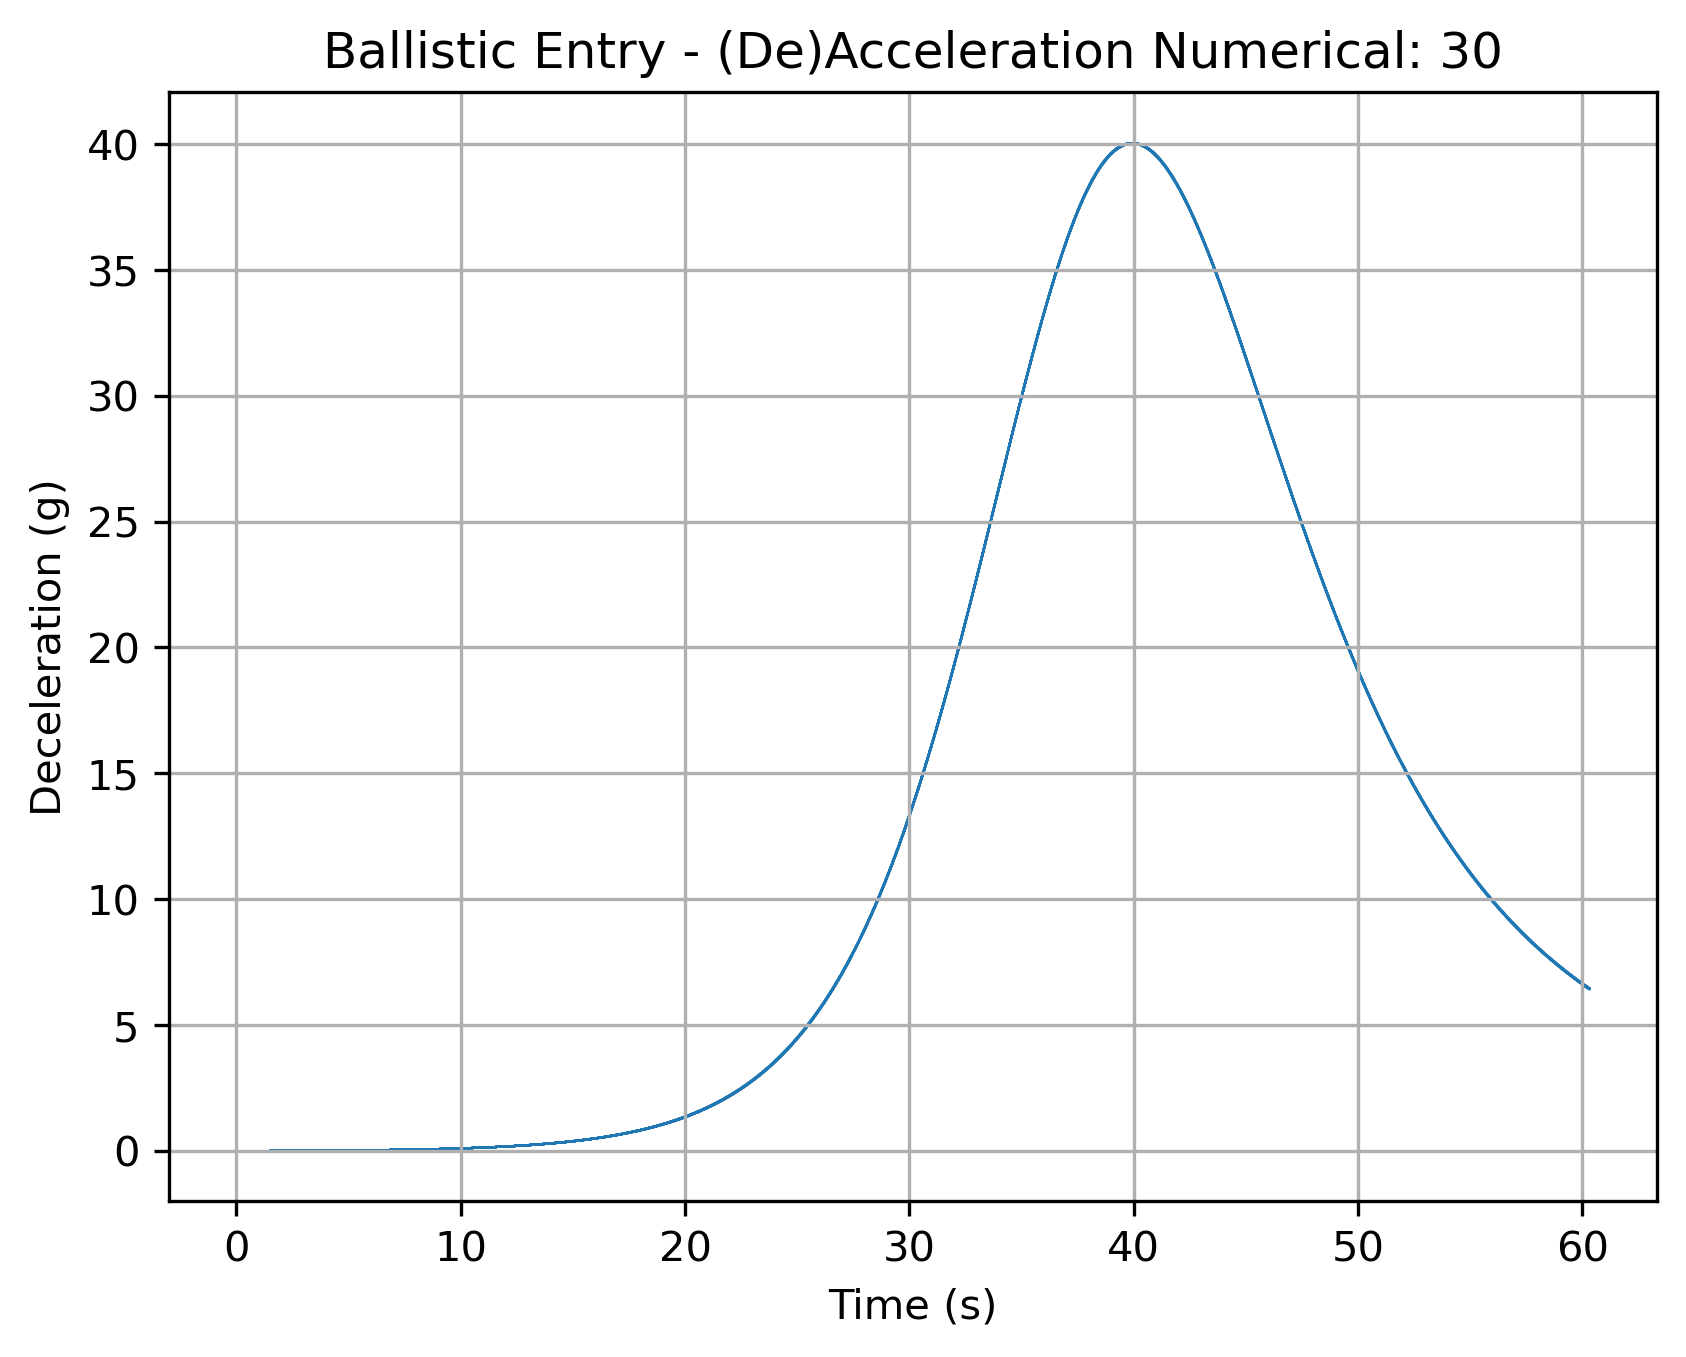

The data file committed next to this chart (first rows):
TimeMS, Acc
0.0, 0.008027
0.001, 0.008029
0.002, 0.008032
0.003, 0.008034
0.004, 0.008037
0.005, 0.008039
0.006, 0.008042
0.007, 0.008044
0.008, 0.008047
0.009, 0.008049
0.01, 0.008052
0.011, 0.008054
0.012, 0.008056
0.013, 0.008059
0.014, 0.008062
0.015, 0.008064
0.016, 0.008067
0.017, 0.008069
0.018, 0.008072
0.019, 0.008074
0.02, 0.008077
0.021, 0.008079
0.022, 0.008081
0.023, 0.008084
0.024, 0.008086
0.025, 0.008089
0.026, 0.008091
0.027, 0.008094
0.028, 0.008097
0.029, 0.008099
0.03, 0.008102
0.031, 0.008104
0.032, 0.008107
0.033, 0.008109
0.034, 0.008111
0.035, 0.008114
0.036, 0.008116
0.037, 0.008119
0.038, 0.008122
0.039, 0.008124
0.04, 0.008127
0.041, 0.008129
0.042, 0.008132
0.043, 0.008134
0.044, 0.008136
0.045, 0.008139
0.046, 0.008141
0.047, 0.008144
0.048, 0.008146
0.049, 0.008149
0.05, 0.008152
0.051, 0.008154
0.052, 0.008157
0.053, 0.008159
0.054, 0.008162
0.055, 0.008164
0.056, 0.008166
0.057, 0.008169
0.058, 0.008172
0.059, 0.008174
... 60,246 more rows
